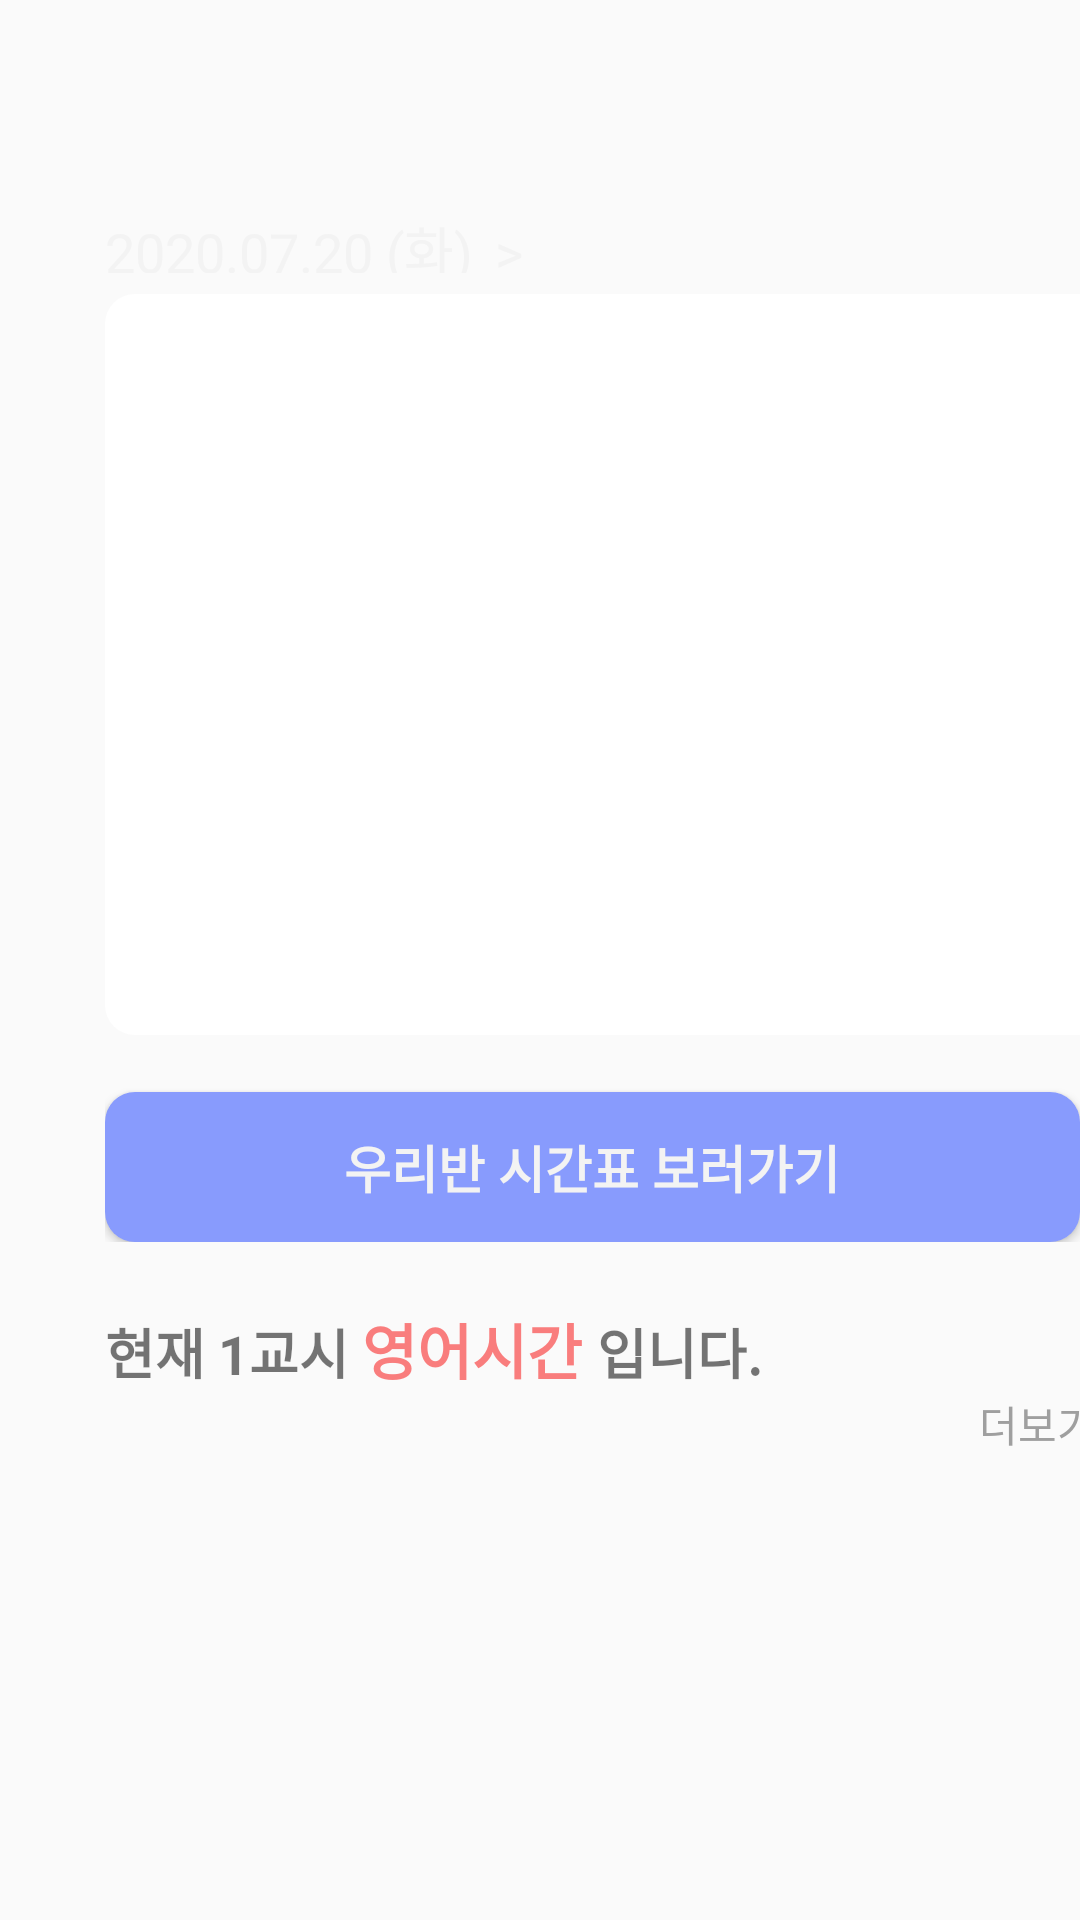

Write the Android layout XML for this screen, with the resource values it uses.
<!-- AndroidManifest.xml: application theme AppTheme -->
<!-- res/layout/screan_main.xml -->
<?xml version="1.0" encoding="utf-8"?>
<LinearLayout
    xmlns:android="http://schemas.android.com/apk/res/android"
    android:layout_width="match_parent"
    android:layout_height="match_parent"
    android:orientation="vertical">

    <FrameLayout
        android:layout_width="match_parent"
        android:layout_height="match_parent">

        <ImageView
            android:layout_width="match_parent"
            android:layout_height="wrap_content"
            android:background="@drawable/Rectangle5"></ImageView>

        <ImageView
            android:layout_width="54dp"
            android:layout_height="24dp"
            android:layout_gravity="center_horizontal"
            android:layout_marginTop="25dp"
            android:background="@drawable/SLAT" />

        <LinearLayout
            android:layout_width="wrap_content"
            android:layout_height="wrap_content"
            android:layout_marginLeft="35dp"
            android:layout_marginTop="70dp"
            android:orientation="horizontal">

            <TextView
                android:id="@+id/date_main"
                android:layout_width="123dp"
                android:layout_height="21dp"
                android:text="2020.07.20 (화)"
                android:textColor="#F3F3F3"
                android:textSize="18dp"></TextView>

            <TextView
                android:id="@+id/in_date_main"
                android:layout_width="wrap_content"
                android:layout_height="wrap_content"
                android:layout_marginLeft="7dp"
                android:text=">"
                android:textColor="#F3F3F3"
                android:textSize="18dp"></TextView>
        </LinearLayout>

        <LinearLayout
            android:layout_width="wrap_content"
            android:layout_height="wrap_content"
            android:layout_marginLeft="35dp"
            android:layout_marginTop="98dp"
            android:orientation="vertical">

            <ImageView
                android:layout_width="341dp"
                android:layout_height="247dp"
                android:background="@drawable/image_round"></ImageView>

            <Button
                android:layout_width="match_parent"
                android:layout_height="50dp"
                android:layout_marginTop="19dp"
                android:background="@drawable/button_round"
                android:text="우리반 시간표 보러가기"
                android:textColor="#F3F3F3"
                android:textSize="17dp"
                android:textStyle="bold" />
        </LinearLayout>

        <LinearLayout
            android:layout_width="341dp"
            android:layout_height="wrap_content"
            android:layout_marginLeft="35dp"
            android:layout_marginTop="435dp"
            android:orientation="vertical">

            <LinearLayout
                android:layout_width="wrap_content"
                android:layout_height="wrap_content"
                android:orientation="horizontal">

                <TextView
                    android:layout_width="wrap_content"
                    android:layout_height="wrap_content"
                    android:text="현재 "
                    android:textSize="18dp"
                    android:textStyle="bold"></TextView>

                <TextView
                    android:id="@+id/current_class"
                    android:layout_width="wrap_content"
                    android:layout_height="wrap_content"
                    android:text="1교시 "
                    android:textSize="18dp"
                    android:textStyle="bold"></TextView>

                <TextView
                    android:id="@+id/class_name"
                    android:layout_width="wrap_content"
                    android:layout_height="wrap_content"
                    android:text="영어시간 "
                    android:textColor="#F97D7D"
                    android:textSize="20dp"
                    android:textStyle="bold"></TextView>

                <TextView
                    android:layout_width="wrap_content"
                    android:layout_height="wrap_content"
                    android:text="입니다."
                    android:textSize="18dp"
                    android:textStyle="bold"></TextView>

            </LinearLayout>

            <TextView
                android:id="@+id/see_more"
                android:layout_width="wrap_content"
                android:layout_height="wrap_content"
                android:layout_gravity="right"
                android:text="더보기 >"
                android:textColor="#9F9F9F"
                android:textSize="14dp"></TextView>
        </LinearLayout>


    </FrameLayout>


</LinearLayout>
<!-- resources referenced by this layout -->
<resources>
  <!-- drawable button_round (drawable) -->
  <?xml version="1.0" encoding="utf-8"?>
  <shape xmlns:android="http://schemas.android.com/apk/res/android"
      android:shape="rectangle" >
      <solid android:color="#889BFD"/>
      <corners android:bottomRightRadius="10dp"
          android:bottomLeftRadius="10dp"
          android:topLeftRadius="10dp"
          android:topRightRadius="10dp"/>
  </shape>
  <!-- drawable image_round (drawable) -->
  <?xml version="1.0" encoding="utf-8"?>
  <shape xmlns:android="http://schemas.android.com/apk/res/android"
      android:shape="rectangle" >
      <solid android:color="#FFFFFF"/>
      <corners android:bottomRightRadius="10dp"
          android:bottomLeftRadius="10dp"
          android:topLeftRadius="10dp"
          android:topRightRadius="10dp"/>
  </shape>
  <style name="AppTheme" parent="Theme.AppCompat.Light.DarkActionBar">
          
          <item name="colorPrimary">@color/colorPrimary</item>
          <item name="colorPrimaryDark">@color/colorPrimaryDark</item>
          <item name="colorAccent">@color/colorAccent</item>
  
          <item name="windowActionBar">false</item>
          <item name="windowNoTitle">true</item>
      </style>
  <!-- not gathered from this repository: default colours our renderer supplied (Android Studio template values) -->
  <color name="colorPrimary">#FF6200EE</color>
  <color name="colorPrimaryDark">#FF3700B3</color>
  <color name="colorAccent">#FF03DAC5</color>
</resources>
